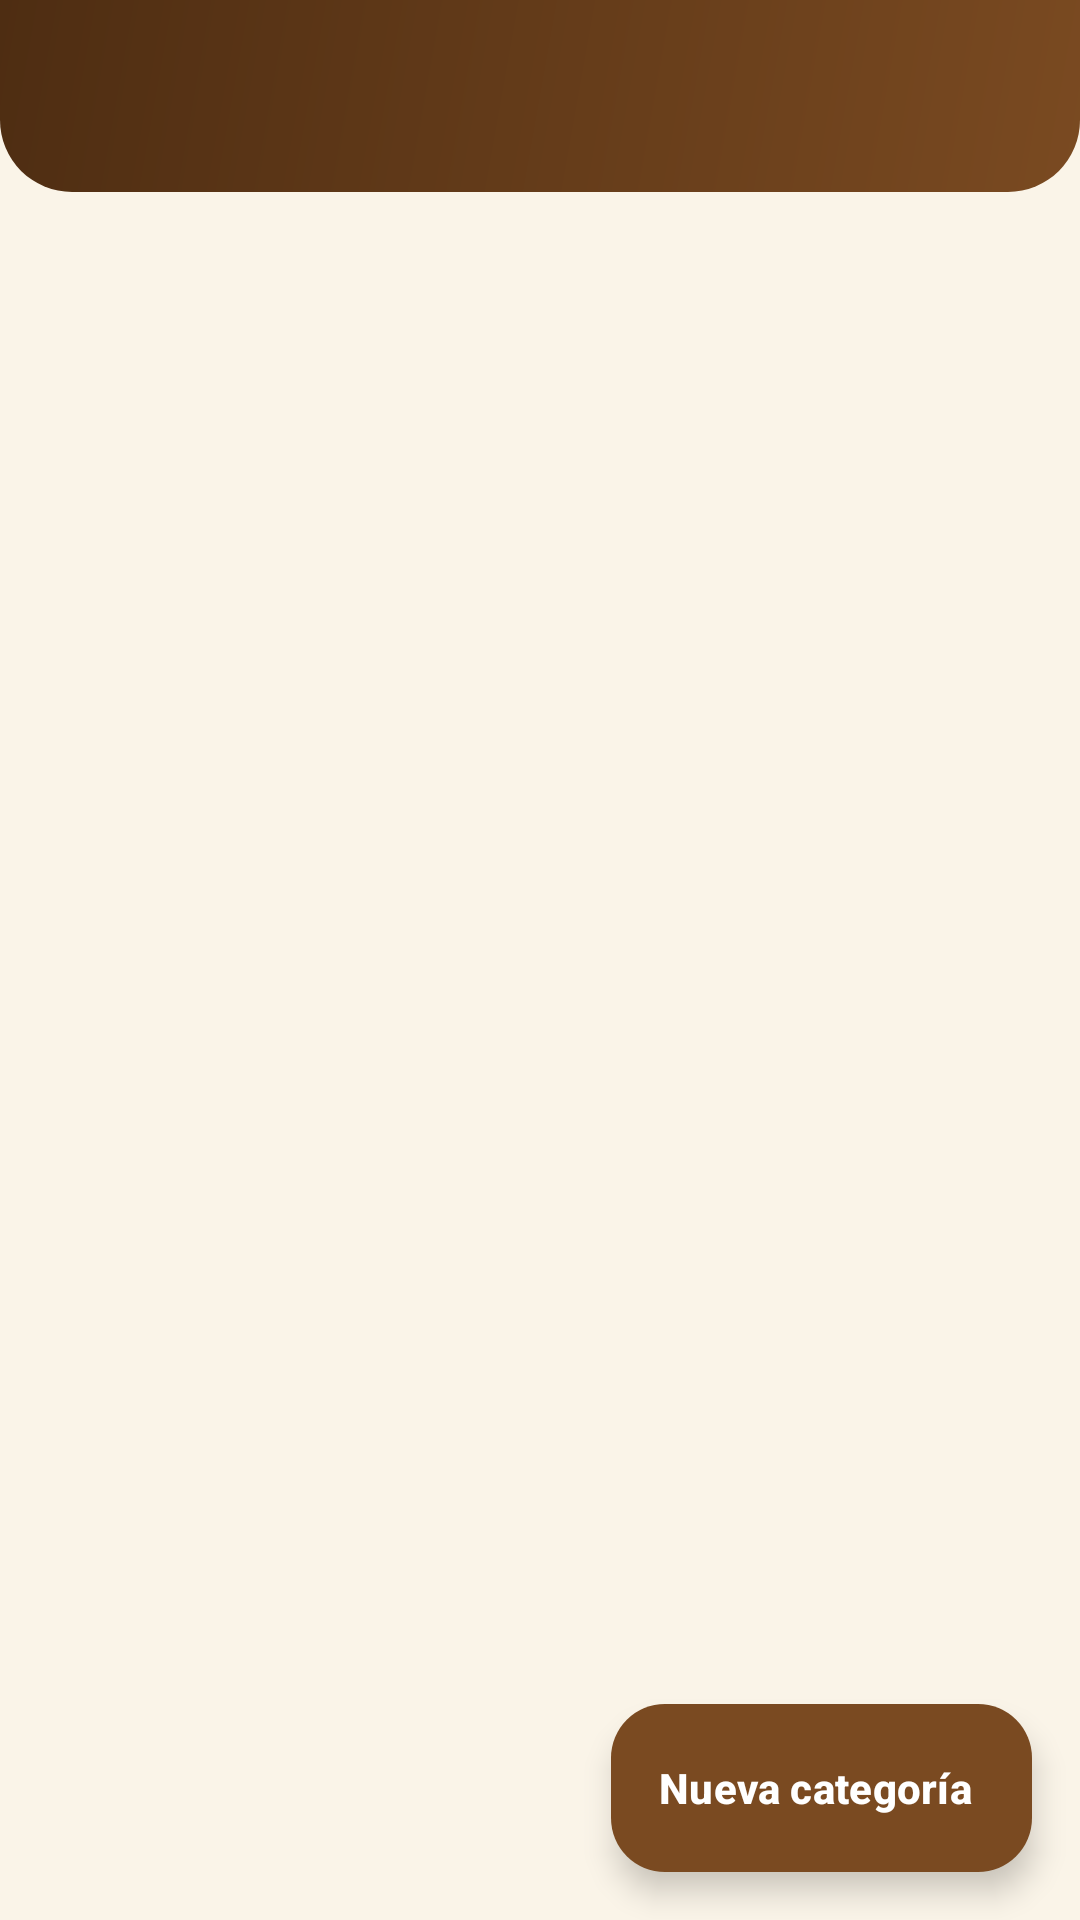

This screen was rendered from an Android layout file. Write that file and the resources it references.
<!-- AndroidManifest.xml: application theme Theme.ComercializadoraAngel -->
<!-- res/layout/activity_categorias.xml -->
<?xml version="1.0" encoding="utf-8"?>
<androidx.coordinatorlayout.widget.CoordinatorLayout xmlns:android="http://schemas.android.com/apk/res/android"
    xmlns:app="http://schemas.android.com/apk/res-auto"
    xmlns:tools="http://schemas.android.com/tools"
    android:id="@+id/main"
    android:layout_width="match_parent"
    android:layout_height="match_parent"
    tools:context=".CategoriasActivity">

    <LinearLayout
        android:layout_width="match_parent"
        android:layout_height="match_parent"
        android:orientation="vertical">

        <com.google.android.material.appbar.MaterialToolbar
        android:theme="@style/ThemeOverlay.Angel.Toolbar"
            android:id="@+id/toolbar"
            android:layout_width="match_parent"
            android:layout_height="?attr/actionBarSize" />

        <TextView
            android:id="@+id/tvVacio"
            android:layout_width="match_parent"
            android:layout_height="wrap_content"
            android:layout_marginTop="64dp"
            android:drawablePadding="12dp"
            android:drawableTop="@drawable/ic_empty"
            android:gravity="center"
            android:textAppearance="@style/TextAppearance.Angel.Caption"
            android:textSize="15sp"
            android:text="Aún no hay categorías registradas"
            android:visibility="gone" />

        <androidx.recyclerview.widget.RecyclerView
            android:id="@+id/rvCategorias"
            android:layout_width="match_parent"
            android:layout_height="0dp"
            android:layout_weight="1"
            android:clipToPadding="false"
            android:paddingHorizontal="16dp"
            android:paddingTop="12dp"
            android:paddingBottom="96dp" />
    </LinearLayout>

    <com.google.android.material.floatingactionbutton.ExtendedFloatingActionButton
        style="@style/Widget.Angel.Fab"
        android:id="@+id/fabNuevaCategoria"
        android:layout_width="wrap_content"
        android:layout_height="wrap_content"
        android:layout_gravity="bottom|end"
        android:layout_margin="16dp"
        android:text="Nueva categoría"
        app:icon="@drawable/ic_add" />
</androidx.coordinatorlayout.widget.CoordinatorLayout>
<!-- resources referenced by this layout -->
<resources>
  <style name="TextAppearance.Angel.Caption" parent="TextAppearance.Material3.BodySmall">
          <item name="android:textColor">?attr/colorOnSurfaceVariant</item>
      </style>
  <style name="ThemeOverlay.Angel.Toolbar" parent="">
          <item name="colorControlNormal">@color/white</item>
          <item name="actionMenuTextColor">@color/white</item>
          <item name="android:textColorSecondary">@color/white</item>
      </style>
  <style name="Theme.ComercializadoraAngel" parent="Base.Theme.ComercializadoraAngel" />
  <color name="white">#FFFFFFFF</color>
  <style name="ShapeAppearance.Angel.Fab" parent="">
          <item name="cornerFamily">rounded</item>
          <item name="cornerSize">18dp</item>
      </style>
  <color name="angel_primary">#7A4A21</color>
  <color name="angel_primary_container">#F4DFC3</color>
  <color name="angel_on_primary_container">#2C1600</color>
  <color name="angel_secondary">#5F6B3A</color>
  <color name="angel_secondary_container">#E3E8C9</color>
  <color name="angel_on_secondary_container">#1B2108</color>
  <color name="angel_tertiary">#B9811C</color>
  <color name="angel_tertiary_container">#FBE7B0</color>
  <color name="angel_on_tertiary_container">#2E1F00</color>
  <color name="angel_background">#FAF4E8</color>
  <color name="angel_surface">#FFFDF8</color>
  <color name="angel_on_surface">#2B2118</color>
  <color name="angel_surface_variant">#F1E7D3</color>
  <color name="angel_on_surface_variant">#706150</color>
  <color name="angel_outline">#BFAE92</color>
  <color name="angel_outline_variant">#E6DAC3</color>
  <style name="ThemeOverlay.Angel.Dialog" parent="ThemeOverlay.Material3.MaterialAlertDialog">
          <item name="shapeAppearanceOverlay">@style/ShapeAppearance.Angel.Dialog</item>
          <item name="android:windowBackground">@android:color/transparent</item>
      </style>
  <style name="Widget.Angel.Card" parent="Widget.Material3.CardView.Filled">
          <item name="cardBackgroundColor">?attr/colorSurface</item>
          <item name="cardElevation">0dp</item>
          <item name="cardCornerRadius">18dp</item>
          <item name="strokeColor">?attr/colorOutlineVariant</item>
          <item name="strokeWidth">1dp</item>
      </style>
  <style name="ShapeAppearance.Angel.Dialog" parent="">
          <item name="cornerFamily">rounded</item>
          <item name="cornerSize">24dp</item>
      </style>
  <!-- drawable bg_toolbar (drawable) -->
  <?xml version="1.0" encoding="utf-8"?>
  <shape xmlns:android="http://schemas.android.com/apk/res/android"
      android:shape="rectangle">
      <gradient
          android:angle="315"
          android:endColor="@color/angel_primary"
          android:startColor="@color/angel_primary_dark_tone" />
      <corners
          android:bottomLeftRadius="24dp"
          android:bottomRightRadius="24dp" />
  </shape>
  <style name="TextAppearance.Angel.ToolbarTitle" parent="TextAppearance.Material3.TitleLarge">
          <item name="android:fontFamily">serif</item>
          <item name="android:textStyle">bold</item>
          <item name="android:textSize">20sp</item>
      </style>
  <style name="TextAppearance.Angel.ToolbarSubtitle" parent="TextAppearance.Material3.BodySmall">
          <item name="android:textSize">12sp</item>
      </style>
  <style name="ThemeOverlay.Angel.Popup" parent="">
          <item name="android:textColorPrimary">?attr/colorOnSurface</item>
          <item name="android:textColorSecondary">?attr/colorOnSurfaceVariant</item>
          <item name="colorControlNormal">?attr/colorOnSurfaceVariant</item>
          <item name="popupMenuStyle">@style/Widget.Angel.PopupMenu</item>
      </style>
  <color name="angel_primary_dark_tone">#4E2D12</color>
  <style name="Widget.Angel.PopupMenu" parent="Widget.Material3.PopupMenu">
          <item name="android:popupBackground">@drawable/bg_popup</item>
      </style>
</resources>
